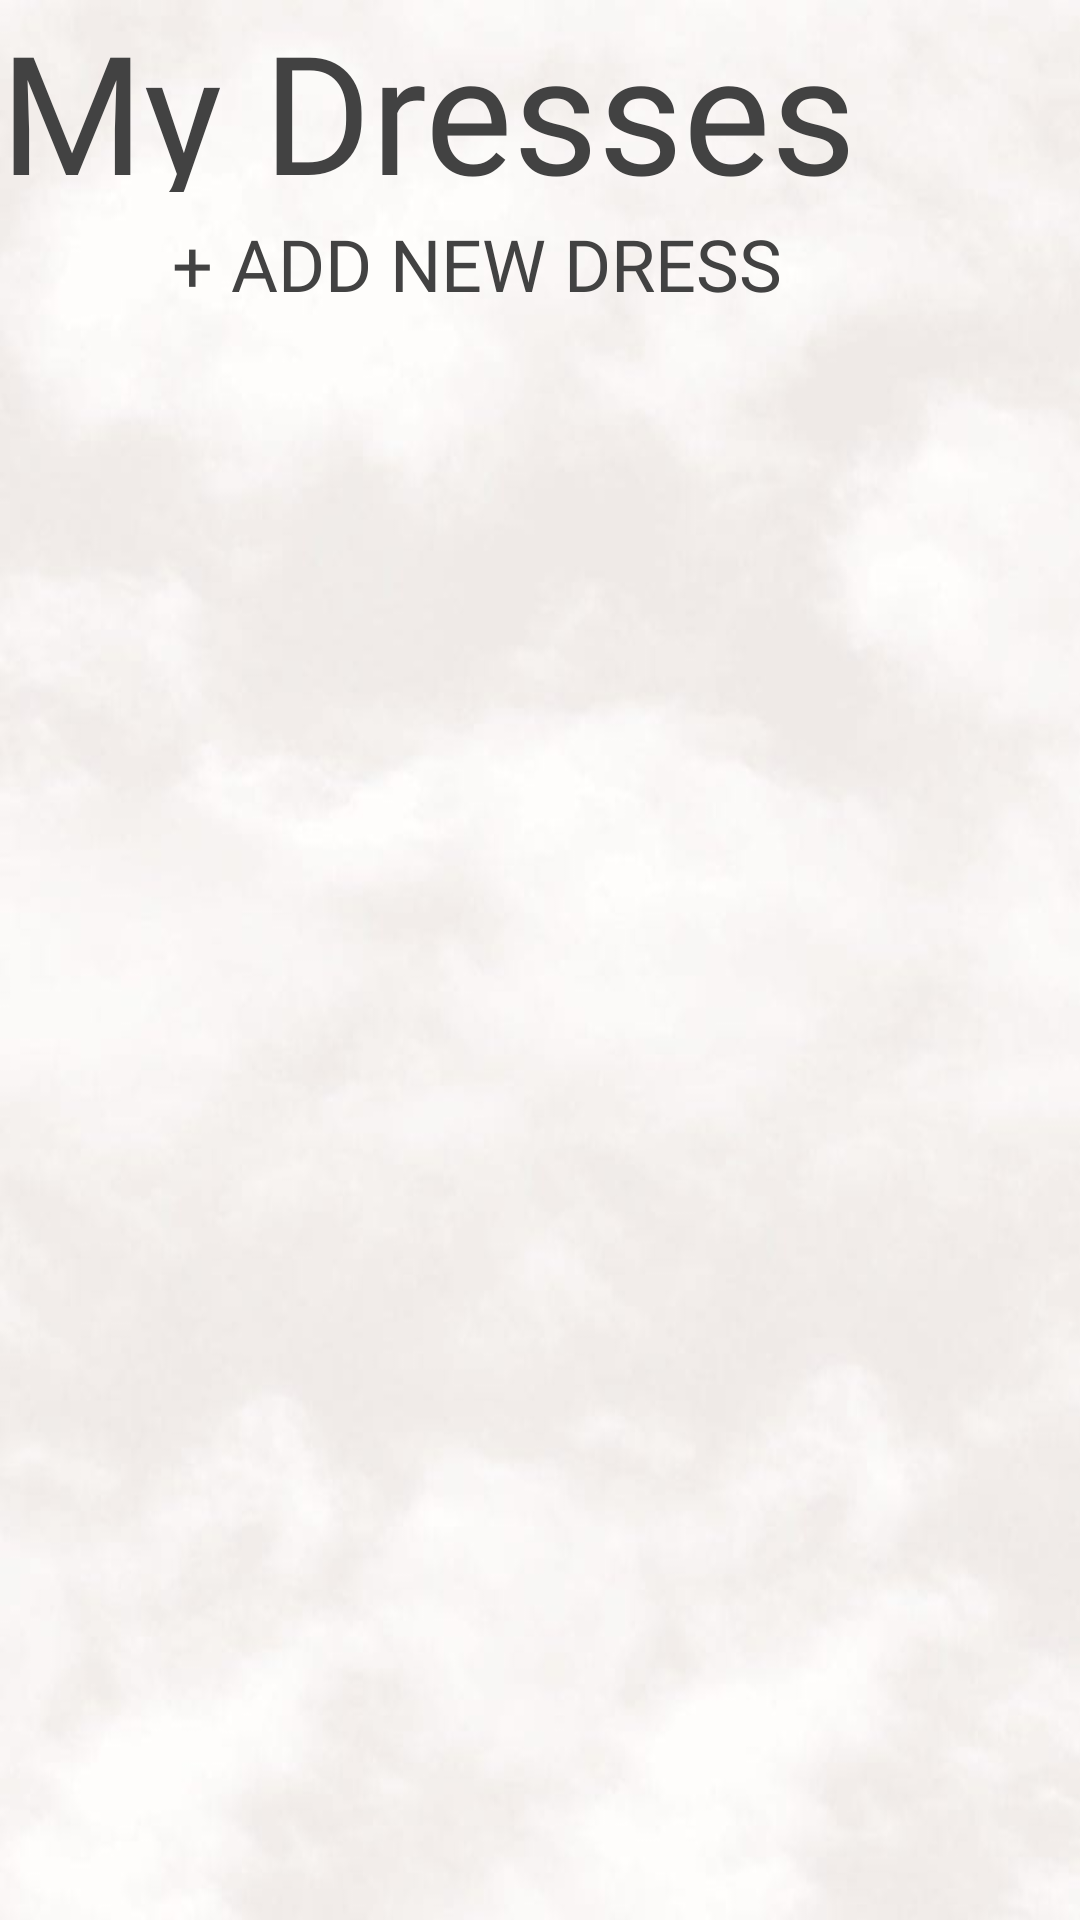

Here is an Android app screen rendered from its layout file. Give the layout XML and the strings, colors and styles it references.
<!-- AndroidManifest.xml: application theme Theme.dressMe -->
<!-- res/layout/activity_supplier_dresses.xml -->
<?xml version="1.0" encoding="utf-8"?>
<androidx.constraintlayout.widget.ConstraintLayout xmlns:android="http://schemas.android.com/apk/res/android"
    xmlns:app="http://schemas.android.com/apk/res-auto"
    xmlns:tools="http://schemas.android.com/tools"
    android:layout_width="match_parent"
    android:layout_height="match_parent"
    android:orientation="vertical"
    android:background="@drawable/background_all"
    tools:context="Activities.SupplierDresses">

    <ScrollView
        android:layout_width="match_parent"
        android:layout_height="match_parent">

        <LinearLayout
            android:layout_width="match_parent"
            android:layout_height="wrap_content"
            android:orientation="vertical" >

            <TextView
                android:id="@+id/MyDresses"
                android:layout_width="match_parent"
                android:layout_height="64dp"
                android:fontFamily="@font/architects_daughter"
                android:text="My Dresses"
                android:textColor="@color/cardview_dark_background"
                android:textSize="55sp" />

            <Button
                android:id="@+id/addDress"
                android:layout_width="318dp"
                android:layout_height="wrap_content"
                android:background="#00FFFFFF"
                android:fontFamily="@font/architects_daughter"
                android:text="+ Add New Dress"
                android:textColor="@color/cardview_dark_background"
                android:textSize="24sp" />

            <LinearLayout
                android:id="@+id/linearLayout"
                android:layout_width="wrap_content"
                android:layout_height="307dp"
                android:layout_marginTop="11dp"
                android:orientation="vertical">

                <ListView
                    android:id="@+id/dressList"
                    android:layout_width="422dp"
                    android:layout_height="605dp"
                    android:paddingLeft="100px">

                </ListView>
            </LinearLayout>
        </LinearLayout>
    </ScrollView>

</androidx.constraintlayout.widget.ConstraintLayout>
<!-- resources referenced by this layout -->
<resources>
  <!-- drawable background_all: jpeg bitmap (drawable, 20434 bytes) -->
  <style name="Theme.dressMe" parent="Theme.MaterialComponents.DayNight.DarkActionBar">
          
          <item name="colorPrimary">@color/purple_500</item>
          <item name="colorPrimaryVariant">@color/purple_700</item>
          <item name="colorOnPrimary">@color/white</item>
          
          <item name="colorSecondary">@color/teal_200</item>
          <item name="colorSecondaryVariant">@color/teal_700</item>
          <item name="colorOnSecondary">@color/black</item>
          
          <item name="android:statusBarColor" tools:targetApi="l">?attr/colorPrimaryVariant</item>
          
      </style>
  <!-- not gathered from this repository: default colours our renderer supplied (Android Studio template values) -->
  <color name="purple_500">#FF6200EE</color>
  <color name="purple_700">#FF3700B3</color>
  <color name="teal_200">#FF03DAC5</color>
  <color name="teal_700">#FF018786</color>
  <color name="black">#FF000000</color>
  <color name="white">#FFFFFFFF</color>
</resources>
